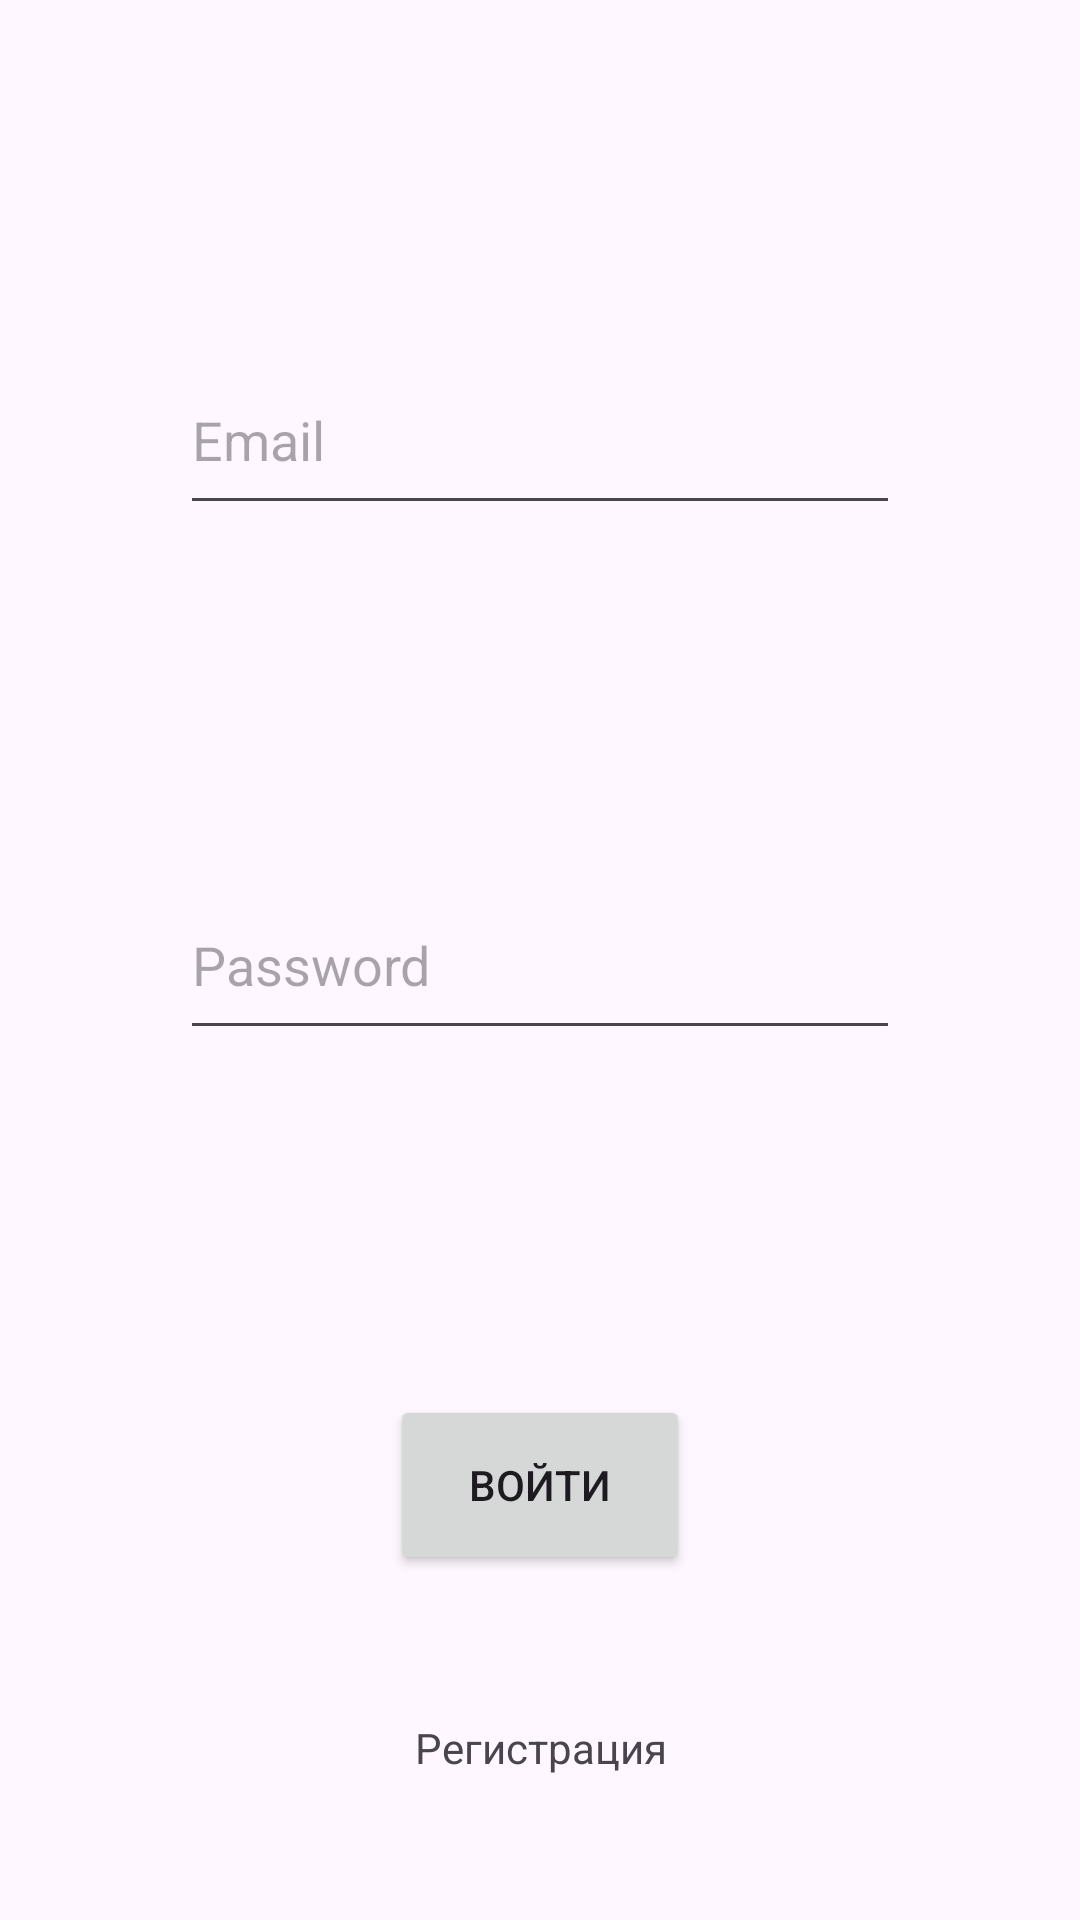

This screen was rendered from an Android layout file. Write that file and the resources it references.
<!-- AndroidManifest.xml: application theme Theme.Spanish -->
<!-- res/layout/fragment_auth.xml -->
<?xml version="1.0" encoding="utf-8"?>
<ScrollView xmlns:android="http://schemas.android.com/apk/res/android"
    xmlns:app="http://schemas.android.com/apk/res-auto"
    xmlns:tools="http://schemas.android.com/tools"
    android:layout_width="match_parent"
    android:layout_height="match_parent"
    android:fillViewport="true"
    android:orientation="vertical"
    tools:context=".presentation.auth.AuthFragment">

    <androidx.constraintlayout.widget.ConstraintLayout
        android:layout_width="match_parent"
        android:layout_height="0dp"
        app:layout_constraintBottom_toBottomOf="parent"
        app:layout_constraintStart_toStartOf="parent"
        app:layout_constraintTop_toTopOf="parent">


        <EditText
            android:id="@+id/enter_email"
            android:layout_width="240dp"
            android:layout_height="60dp"
            android:autofillHints="emailAddress"
            android:hint="@string/email"
            app:layout_constraintBottom_toTopOf="@id/enter_password"
            app:layout_constraintEnd_toEndOf="parent"
            app:layout_constraintStart_toStartOf="parent"
            app:layout_constraintTop_toTopOf="parent" />

        <EditText
            android:id="@+id/enter_password"
            android:layout_width="240dp"
            android:layout_height="60dp"
            android:autofillHints="password"
            android:hint="@string/password"
            android:inputType="textPassword"
            app:layout_constraintBottom_toTopOf="@id/bt_ok"
            app:layout_constraintEnd_toEndOf="parent"
            app:layout_constraintStart_toStartOf="parent"
            app:layout_constraintTop_toBottomOf="@id/enter_email" />

        <Button
            android:id="@+id/bt_ok"
            android:layout_width="100dp"
            android:layout_height="60dp"
            android:text="@string/Enter"
            app:iconTint="#CCACAC"
            app:layout_constraintBottom_toBottomOf="parent"
            app:layout_constraintEnd_toEndOf="parent"
            app:layout_constraintStart_toStartOf="parent"
            app:layout_constraintTop_toBottomOf="@id/enter_password" />

        <TextView
            android:id="@+id/bt_sing_up"
            android:layout_width="100dp"
            android:layout_height="60dp"
            android:gravity="center"
            android:text="@string/registration"
            app:layout_constraintBottom_toBottomOf="parent"
            app:layout_constraintEnd_toEndOf="parent"
            app:layout_constraintStart_toStartOf="parent"
            app:layout_constraintTop_toBottomOf="@+id/bt_ok" />
    </androidx.constraintlayout.widget.ConstraintLayout>

</ScrollView>
<!-- resources referenced by this layout -->
<resources>
  <string name="Enter">ВОЙТИ</string>
  <string name="email">Email</string>
  <string name="password">Password</string>
  <string name="registration">Регистрация</string>
  <style name="Theme.Spanish" parent="Base.Theme.Spanish" />
  <style name="Base.Theme.Spanish" parent="Theme.Material3.DayNight.NoActionBar">
          
          
      </style>
</resources>
